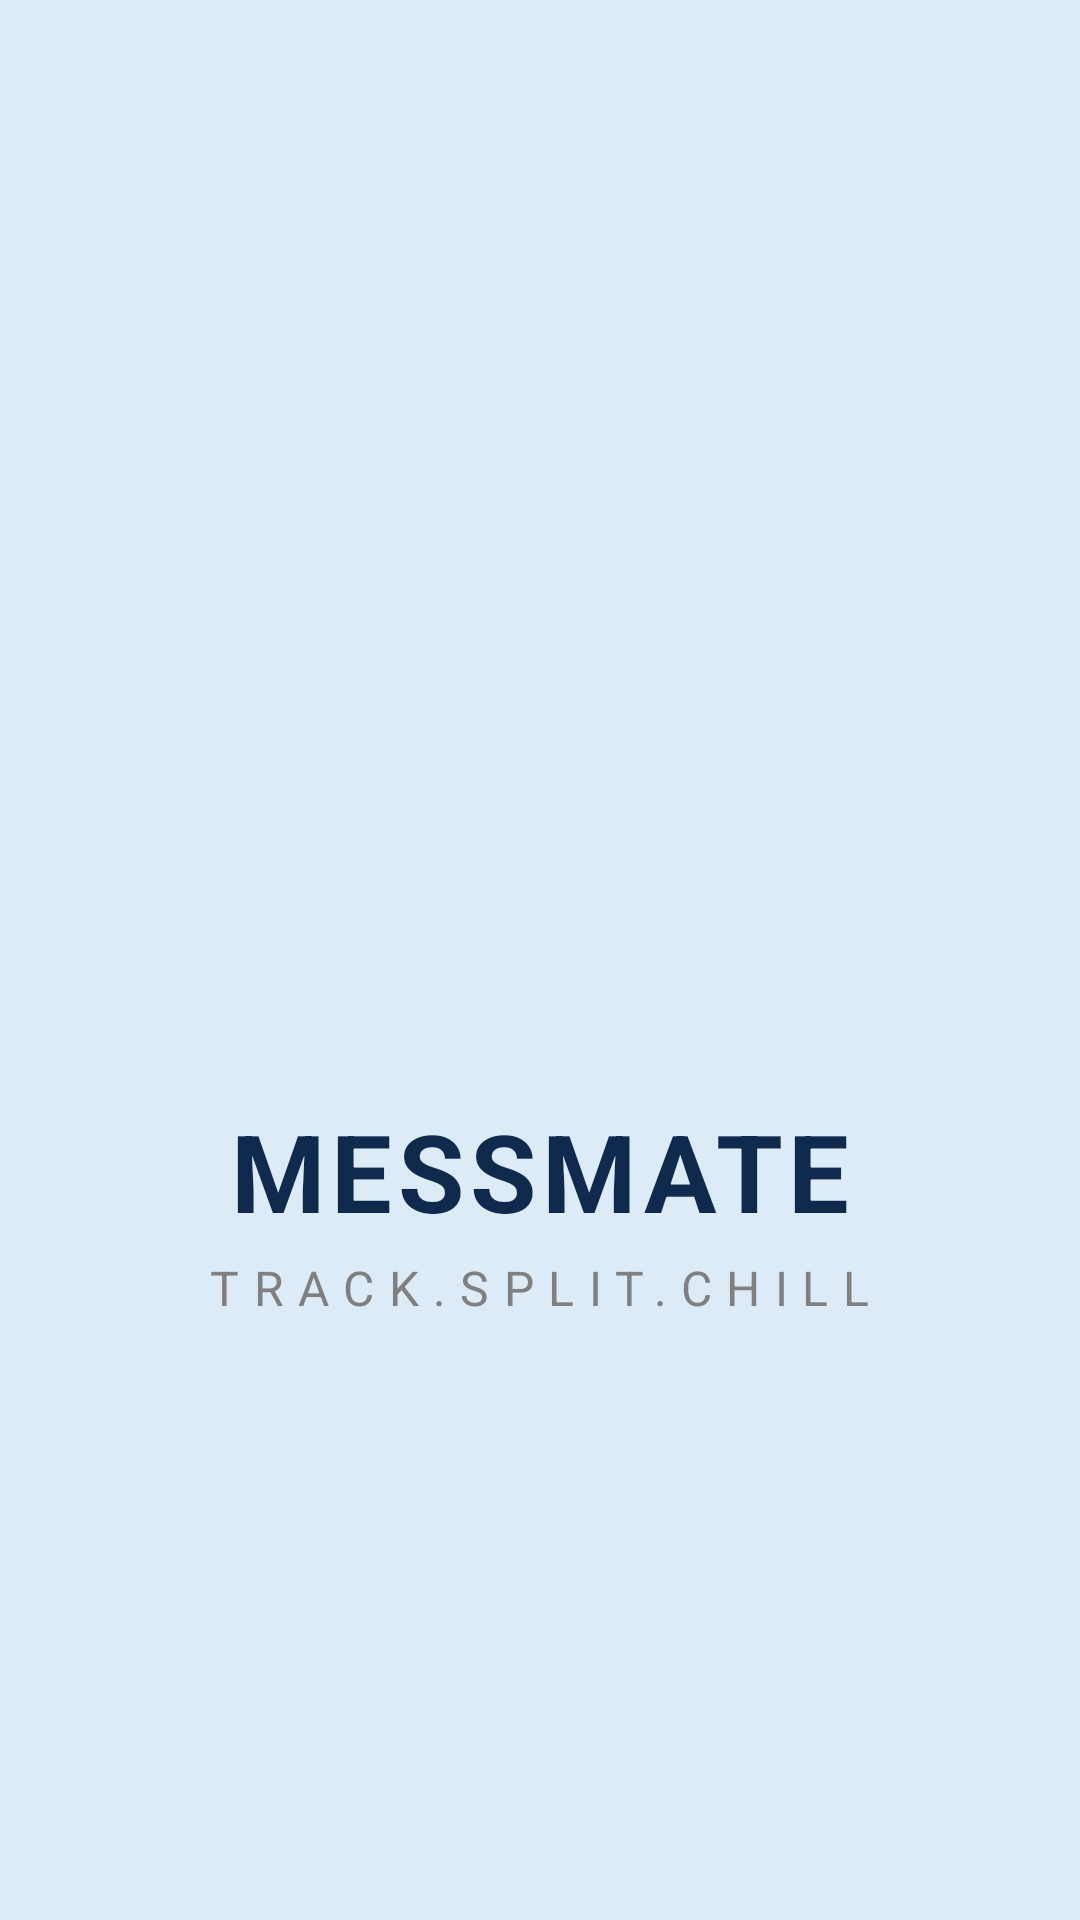

Here is an Android app screen rendered from its layout file. Give the layout XML and the strings, colors and styles it references.
<!-- AndroidManifest.xml: application theme Theme.MESSMATE -->
<!-- res/layout/activity_main.xml -->
<?xml version="1.0" encoding="utf-8"?>
<LinearLayout xmlns:android="http://schemas.android.com/apk/res/android"
    android:layout_width="match_parent"
    android:layout_height="match_parent"
    android:orientation="vertical"
    android:gravity="center"
    android:background="@color/bg_light_blue">

    <ImageView
        android:layout_width="150dp"
        android:layout_height="150dp"
        android:src="@drawable/logo"
        android:layout_marginBottom="16dp" 
        android:contentDescription="App Logo"/>

    <TextView
        android:layout_width="wrap_content"
        android:layout_height="wrap_content"
        android:text="MESSMATE"
        android:textSize="36sp"
        android:textStyle="bold"
        android:textColor="@color/text_dark_blue"
        android:letterSpacing="0.05"/>

    <TextView
        android:layout_width="wrap_content"
        android:layout_height="wrap_content"
        android:text="TRACK.SPLIT.CHILL"
        android:textSize="16sp"
        android:textColor="@color/text_hint"
        android:letterSpacing="0.3"
        android:layout_marginTop="4dp"/>

</LinearLayout>
<!-- resources referenced by this layout -->
<resources>
  <color name="bg_light_blue">#DDEBF7</color>
  <color name="text_dark_blue">#102A4E</color>
  <color name="text_hint">#808080</color>
  <style name="Theme.MESSMATE" parent="Base.Theme.MESSMATE" />
  <style name="Base.Theme.MESSMATE" parent="Theme.Material3.DayNight.NoActionBar">
          
          
      </style>
</resources>
